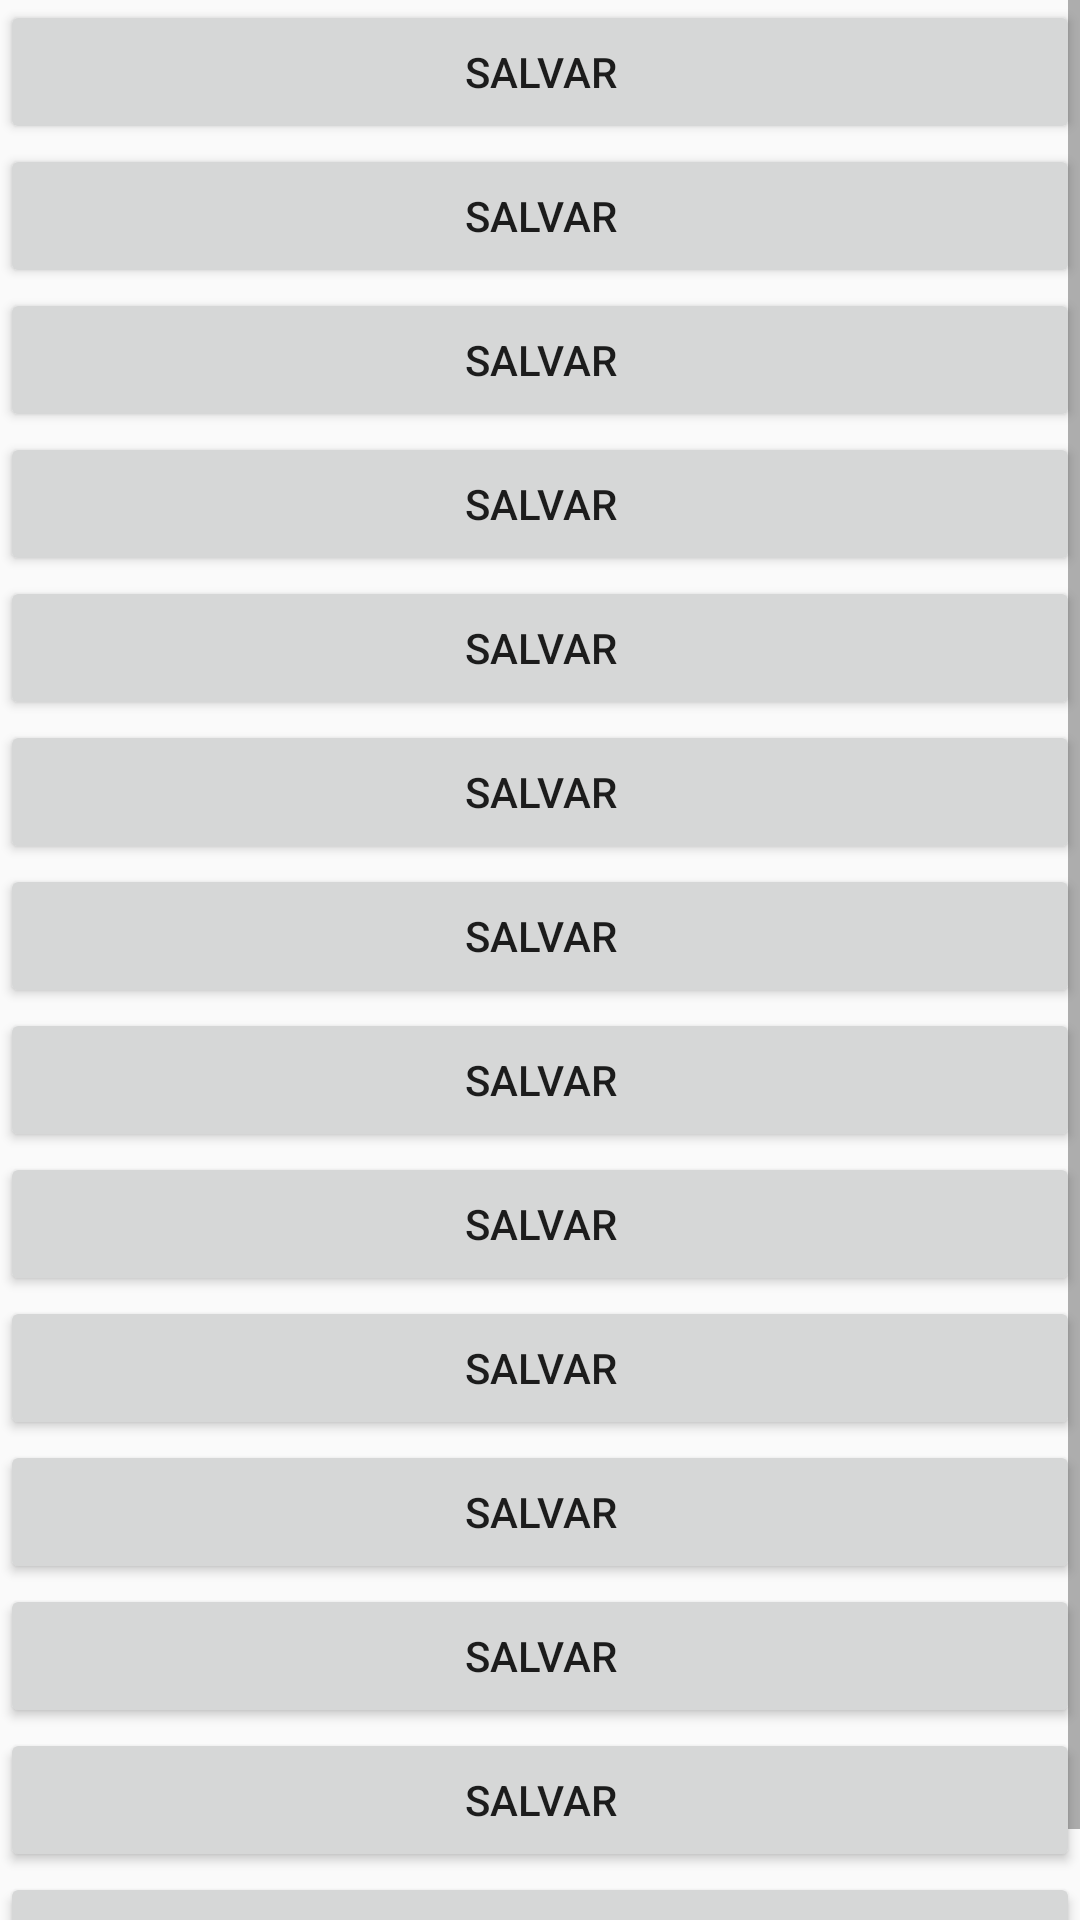

Here is an Android app screen rendered from its layout file. Give the layout XML and the strings, colors and styles it references.
<!-- AndroidManifest.xml: application theme AppTheme -->
<!-- res/layout/activity_unica_escolha.xml -->
<?xml version="1.0" encoding="utf-8"?>
<ScrollView
    android:layout_width="match_parent"
    android:layout_height="match_parent"
    xmlns:android="http://schemas.android.com/apk/res/android">

    <LinearLayout
        xmlns:android="http://schemas.android.com/apk/res/android"
        xmlns:tools="http://schemas.android.com/tools"
        android:layout_width="match_parent"
        android:layout_height="match_parent"
        android:orientation="vertical"
        tools:context="br.com.cucha.myself2.UnicaEscolhaActivity">

        <Button
            android:onClick="iniciaListaUnicaEscolha"
            android:text="@string/salvar"
            android:layout_width="match_parent"
            android:layout_height="wrap_content" />

        <Button
            android:onClick="iniciaListaUnicaEscolha"
            android:text="@string/salvar"
            android:layout_width="match_parent"
            android:layout_height="wrap_content" />

        <Button
            android:onClick="iniciaListaUnicaEscolha"
            android:text="@string/salvar"
            android:layout_width="match_parent"
            android:layout_height="wrap_content" />

        <Button
            android:onClick="iniciaListaUnicaEscolha"
            android:text="@string/salvar"
            android:layout_width="match_parent"
            android:layout_height="wrap_content" />

        <Button
            android:onClick="iniciaListaUnicaEscolha"
            android:text="@string/salvar"
            android:layout_width="match_parent"
            android:layout_height="wrap_content" />

        <Button
            android:onClick="iniciaListaUnicaEscolha"
            android:text="@string/salvar"
            android:layout_width="match_parent"
            android:layout_height="wrap_content" />

        <Button
            android:onClick="iniciaListaUnicaEscolha"
            android:text="@string/salvar"
            android:layout_width="match_parent"
            android:layout_height="wrap_content" />

        <Button
            android:onClick="iniciaListaUnicaEscolha"
            android:text="@string/salvar"
            android:layout_width="match_parent"
            android:layout_height="wrap_content" />

        <Button
            android:onClick="iniciaListaUnicaEscolha"
            android:text="@string/salvar"
            android:layout_width="match_parent"
            android:layout_height="wrap_content" />

        <Button
            android:onClick="iniciaListaUnicaEscolha"
            android:text="@string/salvar"
            android:layout_width="match_parent"
            android:layout_height="wrap_content" />

        <Button
            android:onClick="iniciaListaUnicaEscolha"
            android:text="@string/salvar"
            android:layout_width="match_parent"
            android:layout_height="wrap_content" />

        <Button
            android:onClick="iniciaListaUnicaEscolha"
            android:text="@string/salvar"
            android:layout_width="match_parent"
            android:layout_height="wrap_content" />

        <Button
            android:onClick="iniciaListaUnicaEscolha"
            android:text="@string/salvar"
            android:layout_width="match_parent"
            android:layout_height="wrap_content" />

        <Button
            android:onClick="iniciaListaUnicaEscolha"
            android:text="@string/salvar"
            android:layout_width="match_parent"
            android:layout_height="wrap_content" />

    </LinearLayout>

</ScrollView>
<!-- resources referenced by this layout -->
<resources>
  <string name="salvar">salvar</string>
  <style name="AppTheme" parent="Theme.AppCompat.Light.DarkActionBar">
          
          <item name="colorPrimary">@color/colorPrimary</item>
          <item name="colorPrimaryDark">@color/colorPrimaryDark</item>
          <item name="colorAccent">@color/colorAccent</item>
      </style>
  <color name="colorPrimary">#7b8cee</color>
  <color name="colorPrimaryDark">#303F9F</color>
  <color name="colorAccent">#FF4081</color>
</resources>
